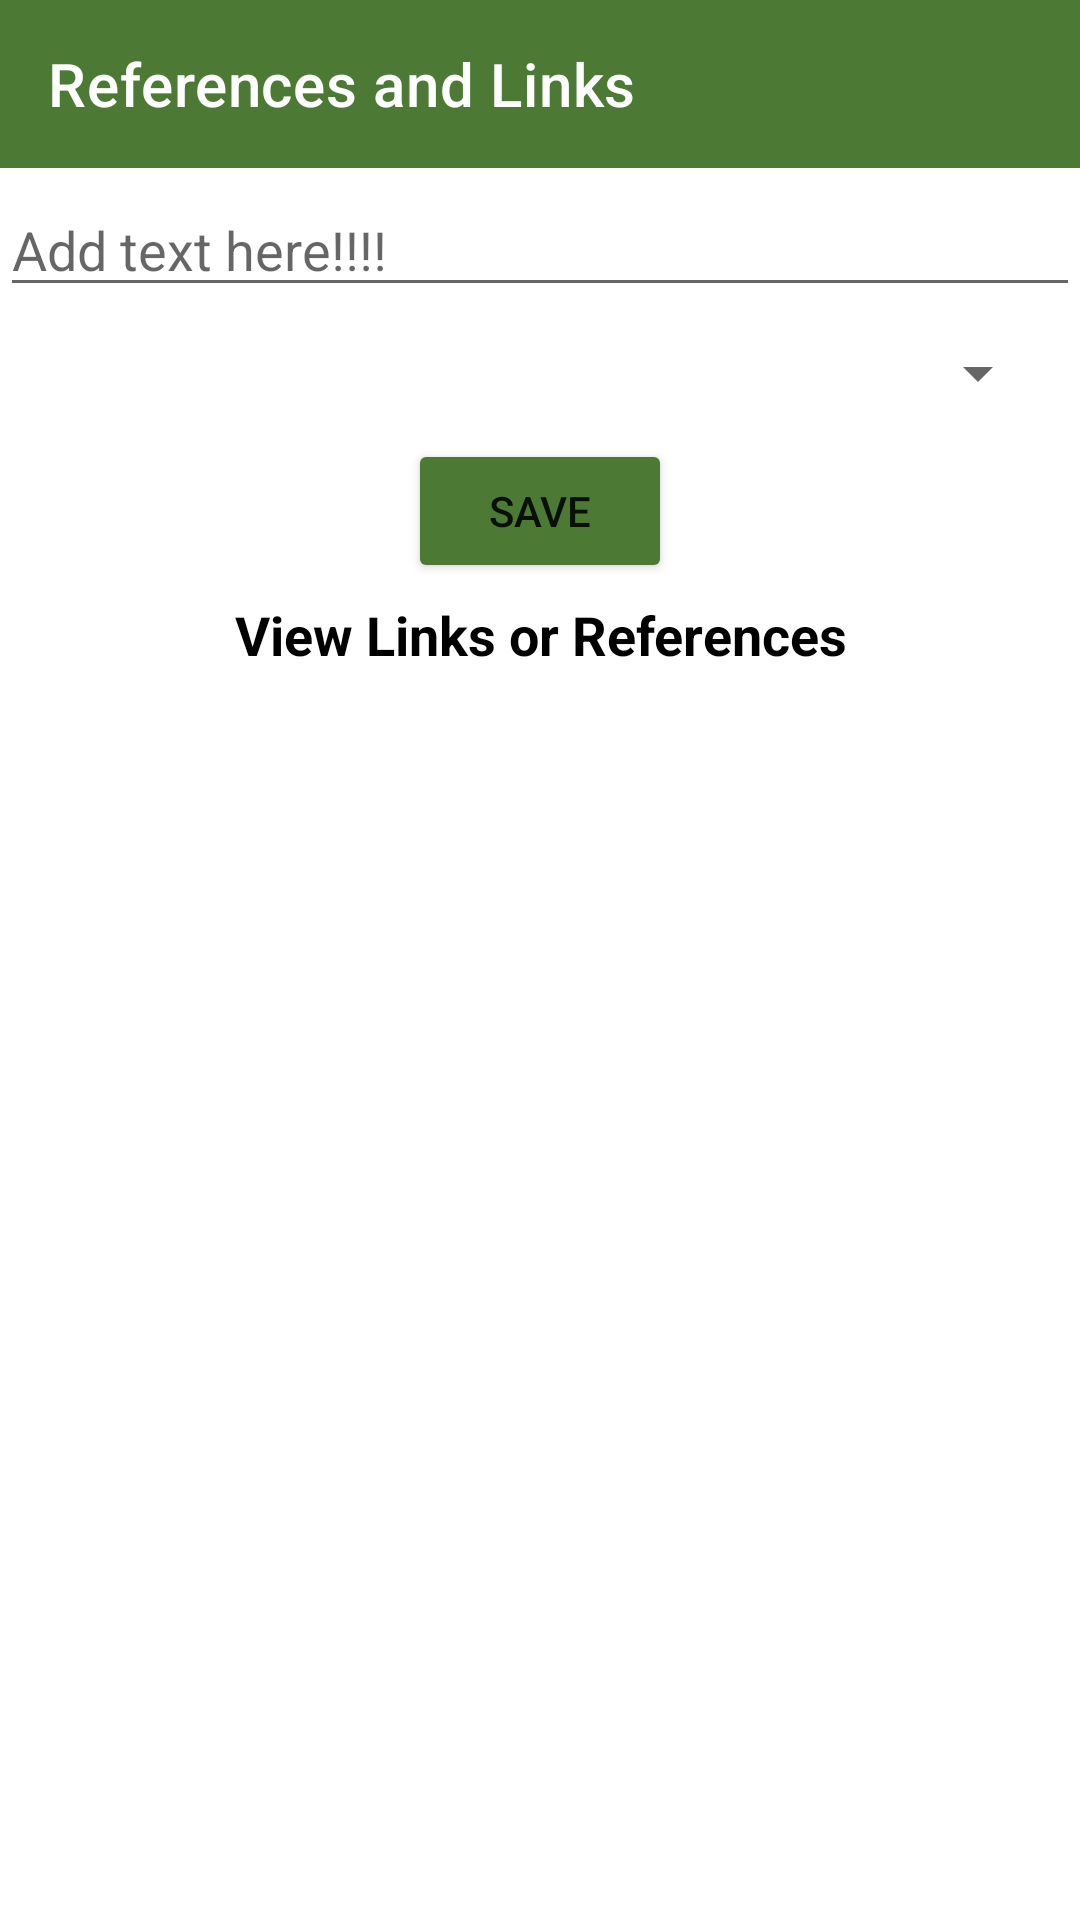

The Android layout XML behind this screen, and the referenced resources:
<!-- AndroidManifest.xml: application theme Theme.BIITDigitalLibrarySystem -->
<!-- res/layout/references_and_links.xml -->
<?xml version="1.0" encoding="utf-8"?>
<LinearLayout xmlns:android="http://schemas.android.com/apk/res/android"
    xmlns:app="http://schemas.android.com/apk/res-auto"
    xmlns:tools="http://schemas.android.com/tools"
    android:layout_width="match_parent"
    android:layout_height="match_parent"
    tools:context=".teacherActivities.ReferencesAndLinks"
    android:orientation="vertical"
    android:background="@color/white">

    <androidx.appcompat.widget.Toolbar
        android:layout_width="match_parent"
        android:layout_height="wrap_content"
        app:title="References and Links"
        android:background="@color/primary"
        app:titleTextColor="@color/white"
        />
    <EditText
        android:layout_width="match_parent"
        android:layout_height="wrap_content"
        android:layout_marginTop="5dp"
        android:hint="Add text here!!!!"
        android:id="@+id/referensces_text"


        />
    <Spinner
        android:layout_width="match_parent"
        android:layout_height="wrap_content"
        android:layout_margin="10dp"
        android:layout_gravity="center"
        android:id="@+id/spinnerReferencesLinks"


        />
    <Button
        android:layout_width="wrap_content"
        android:layout_height="wrap_content"
        android:text="Save"
        android:backgroundTint="@color/primary"
        android:layout_gravity="center"
        android:id="@+id/btn_saveRefrences"
        />

    <TextView
        android:layout_width="match_parent"
        android:layout_height="wrap_content"
        android:text="View Links or References"
        android:textStyle="bold"
        android:textSize="18dp"
        android:gravity="center"
        android:layout_marginTop="5dp"
        android:textColor="@color/black"
        />
    <androidx.recyclerview.widget.RecyclerView
        android:layout_width="match_parent"
        android:layout_height="match_parent"
        android:layout_marginTop="8dp"
        android:id="@+id/rv_referencesLinks"

        />



</LinearLayout>
<!-- resources referenced by this layout -->
<resources>
  <color name="black">#FF000000</color>
  <color name="primary">#4c7a34</color>
  <color name="white">#FFFFFFFF</color>
  <style name="Theme.BIITDigitalLibrarySystem" parent="Theme.MaterialComponents.DayNight.NoActionBar">
          
          <item name="colorPrimary">@color/primary</item>
          <item name="colorPrimaryVariant">@color/primary</item>
          <item name="colorOnPrimary">@color/white</item>
          
          <item name="colorSecondary">@color/primary</item>
          <item name="colorSecondaryVariant">@color/primary</item>
          <item name="colorOnSecondary">@color/primary</item>
          
          <item name="android:statusBarColor">?attr/colorPrimaryVariant</item>
          
      </style>
</resources>
